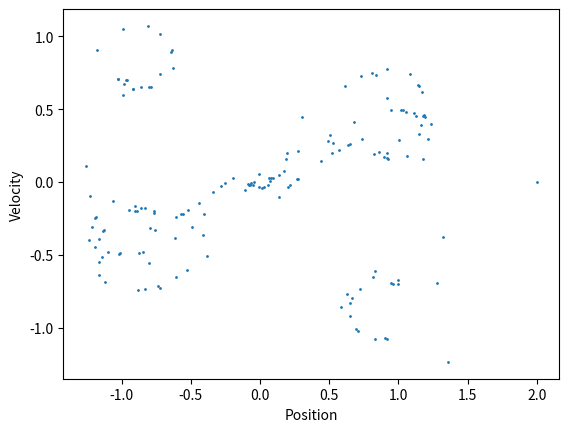

The matplotlib source for this figure:
import matplotlib.pyplot as plt
import numpy as np
from scipy.integrate import solve_ivp

# Global variables
SAVE_PLOTS = False
SAVE_LOCATION = "images/q2/"

# Define physical constants
y0 = (2.0, 0.0, 0.0)
alpha = 1.0
beta = -1.0
gamma = 0.3
omega = 1.5
amp = 0.6

# Define simulation parameters
t_span = (0, 1000)
t_points = np.linspace(t_span[0], t_span[1], int(1e4))
poincare_points = np.arange(t_span[0], t_span[1], 2 * np.pi)


def duffing(t, y):
    x, v, phi = y
    dxdt = v
    dphidt = omega
    dvdt = -gamma * v - beta * x - alpha * x**3 + amp * np.cos(phi)
    return [dxdt, dvdt, dphidt]


def save_show_plots(name=""):
    if SAVE_PLOTS and name:
        plt.savefig(f"{SAVE_LOCATION}{name}.png")
        plt.clf()
    elif SAVE_PLOTS:
        raise ValueError("name must be provided when SAVE_PLOTS is True")
    else:
        plt.show()


# Solve the ODE
sol = solve_ivp(duffing, t_span, y0, dense_output=True)

# Use the continuous solution for plotting
y = sol.sol(t_points)
poincare_y = sol.sol(poincare_points)

# Poincare Section
plt.plot(poincare_y[0], poincare_y[1], "o", markersize=1)
plt.xlabel("Position")
plt.ylabel("Velocity")
save_show_plots(f"poincare_section_{amp}")

# # Time series of position
# plt.plot(t_points, y[0], "-")
# plt.xlabel("Time")
# plt.ylabel("Position")
# save_show_plots("time_series")

# # Time series of velocity
# plt.plot(t_points, y[1], "-")
# plt.xlabel("Time")
# plt.ylabel("Velocity")
# save_show_plots("time_series_velocity")

# # Phase plot of the results
# plt.plot(y[0], y[1], "-")
# plt.xlabel("Position")
# plt.ylabel("Velocity")
# save_show_plots(f"phase_plot_driven_{amp}")
